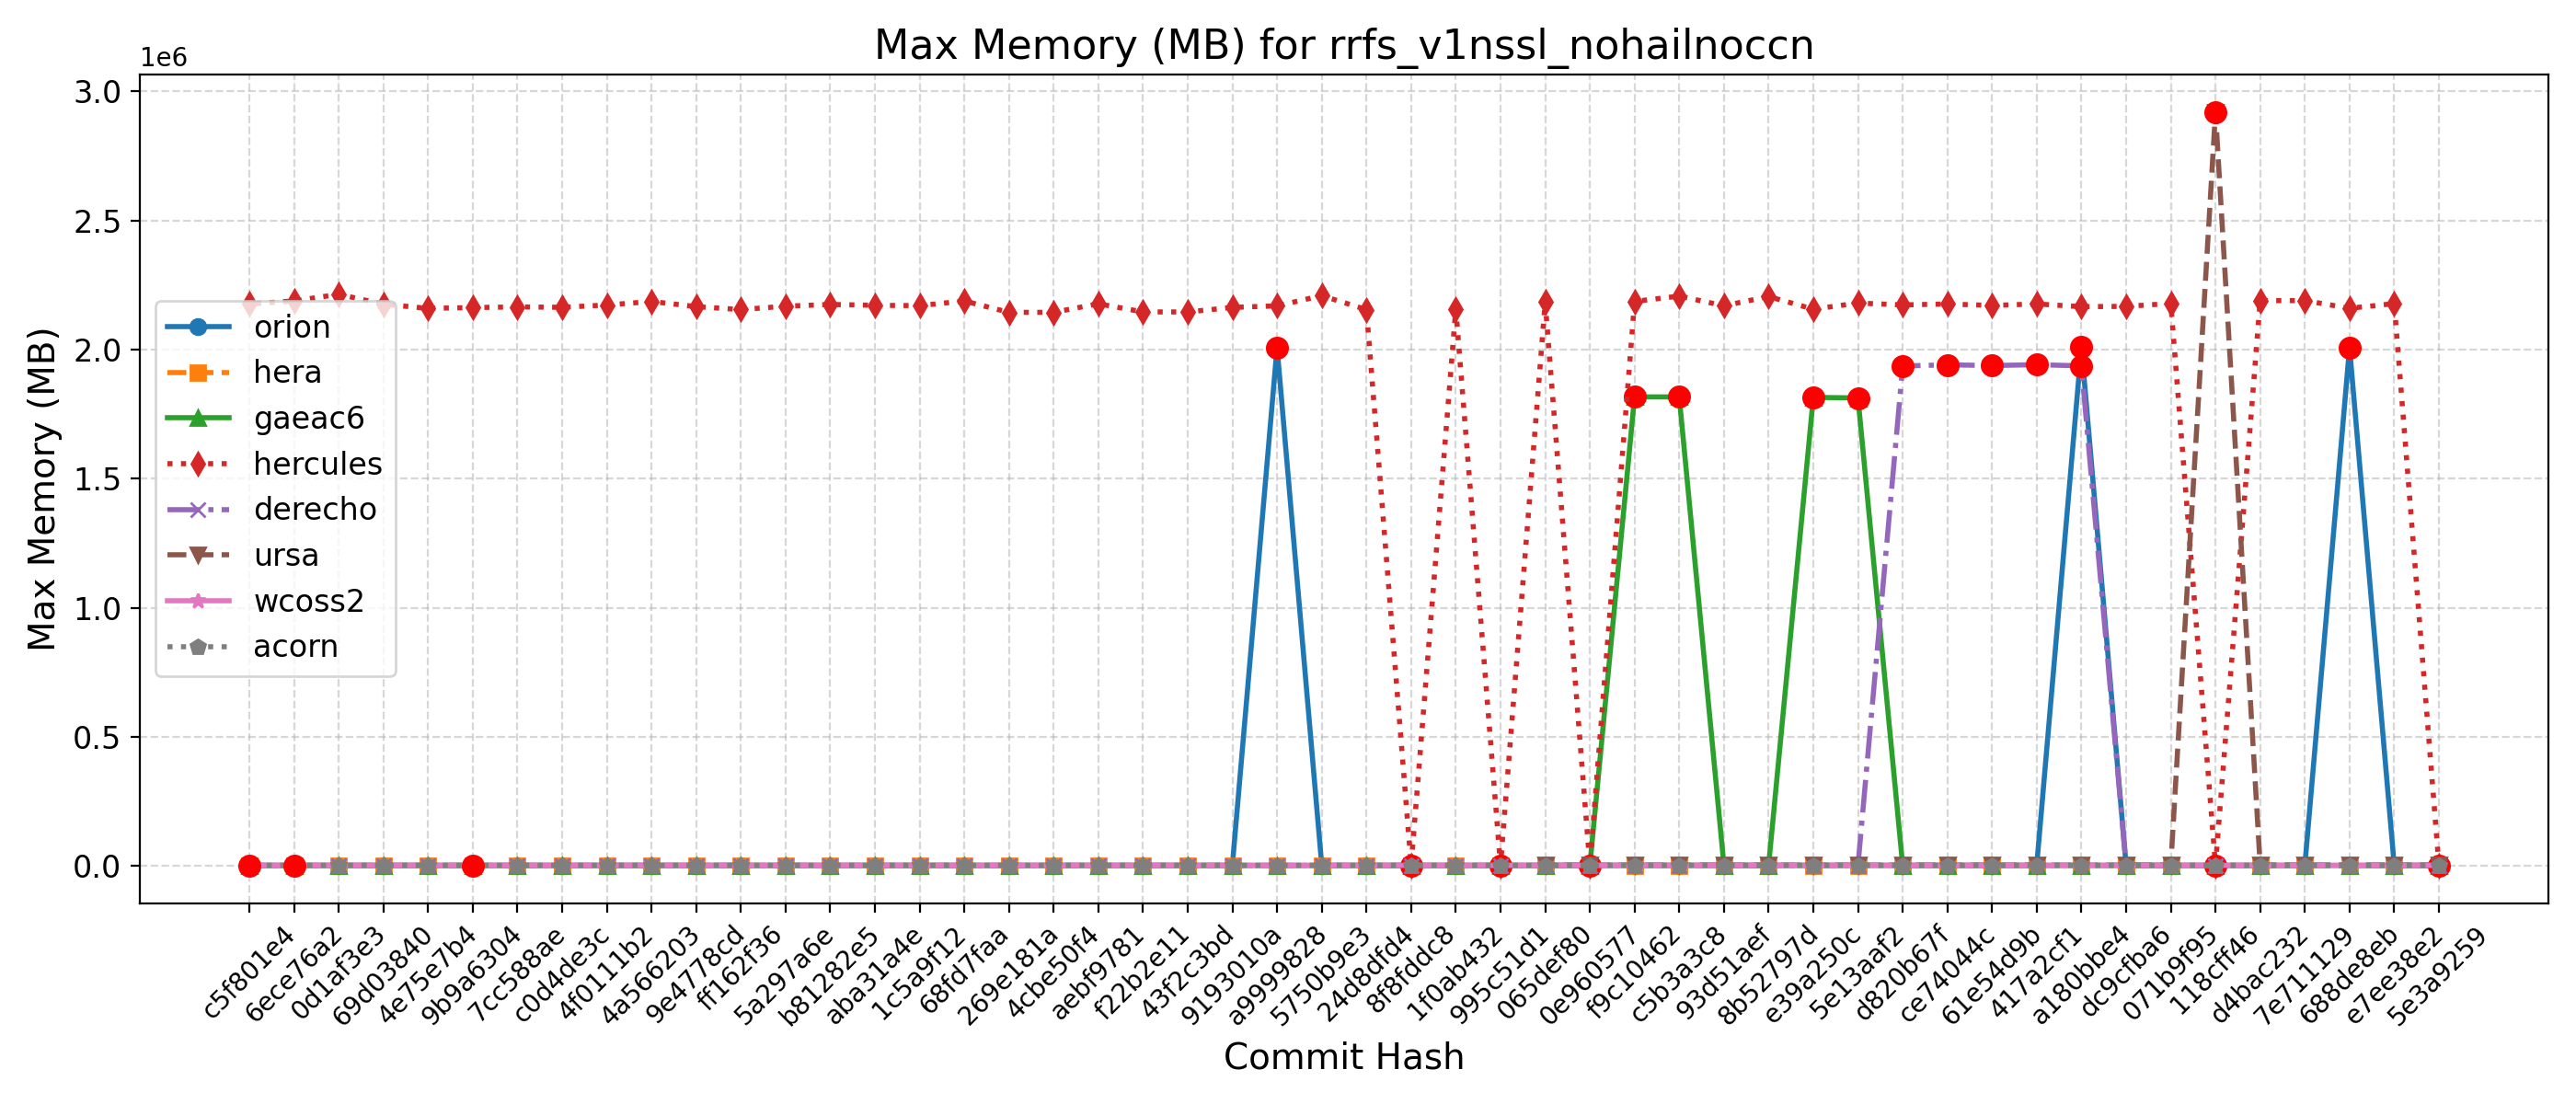

Source data for this figure (header and first rows):
Hash, Date, Message, orion, hera, gaeac6, hercules, derecho, ursa, wcoss2, acorn
5e3a9259, 2025-09-10, Introduce tuning parameter for convectiv…, 2021, 2174, 1813, 2196, 1936, 3073, 1960, 1966
e7ee38e2, 2025-09-08, Scale-aware 3DTKE EDMF and TTE-EDMF GFS …, 2013, 2179, 1816, 2177864, 1936, 2905, 1970, 1963
688de8eb, 2025-09-04, Fix default cdmbgwd settings (#2788), 2008264, 2181, 1813, 2160024, 1936, 2898, 1960, 1967
7e711129, 2025-09-02, Use container with spack stack 1.9.2 (#2…, 2018, 2184, 1811, 2189576, 1936, 2904, 1967, 1967
d4bac232, 2025-08-29, MPAS dycore + Atmosphere Generalization …, 2018, 2184, 1811, 2189576, 1936, 2904, 1967, 1967
118cff46, 2025-08-25, Add FV3 grid mask for regional domains t…, 2007, 2175, 1818, 2163, 1938, 2920624, 1968, 1965
071b9f95, 2025-08-22, Fix Restart IAU and Ultra-Low Reproducib…, 2008, 2182, 1815, 2178468, 1938, 2898, 1964, 1966
dc9cfba6, 2025-08-19, Update CICE through 2025-07 and switch t…, 2007, 2175, 1815, 2167292, 1937, 2913, 1961, 1962
a180bbe4, 2025-08-15, FV3: Fix Prate_avg and UPP call freq + F…, 2010084, 2183, 1812, 2166120, 1936808, 2912, 1961, 1966
417a2cf1, 2025-08-13, Fix conus13km tests restart and decompos…, 2013, 2177, 1816, 2176556, 1941356, 2902, 1969, 1965
61e54d9b, 2025-08-11, Add two-way ocean-wave coupling feature …, 2005, 2168, 1817, 2170844, 1937980, 2899, 1958, 1965
ce74044c, 2025-08-06, Create a user-friendly "process model" t…, 2011, 2176, 1814, 2176448, 1940912, 2899, 1958, 1966
d820b67f, 2025-08-01, Update GOCART to v2.4.3 (#2819), 2015, 2176, 1815, 2172900, 1936236, 2911, 1969, 1963
5e13aaf2, 2025-07-29, Update DATM meshes and switch to bilinea…, 2015, 2179, 1812644, 2180112, 1935, 2901, 1963, 1965
e39a250c, 2025-07-24, Update FV3 hash to include UPP ss192/Urs…, 2015, 2174, 1814668, 2156352, 1935, 2908, 1968, 1963
8b52797d, 2025-07-21, Combination of 2684,2707,2771 (MERRA2 3-…, 2011, 2176, 1816, 2205200, 1936, 2905, 1965, 1961
93d51aef, 2025-07-17, Exporting Canopy Variables from AQM to F…, 2012, 2177, 1815, 2169568, 1936, 2922, 1970, 1965
c5b3a3c8, 2025-07-14, GFDLMP-v3 and TEMPO MP microphysics (#25…, 2012, 2170, 1816448, 2207020, 1939, 2896, 1958, 1963
f9c10462, 2025-07-11, Combination of several CCPP-physics PRs …, 2017, 2181, 1816680, 2186552, 1934, 2920, 1964, 1963
0e960577, 2025-07-09, Combination #2777 (maintask writes CMEPS…, 2010, 2179, 1815, 2156, 1936, 2905, 1968, 1960
065def80, 2025-07-07, Port UFS-WM to Ursa (#2471), 2011, 2167, 1815, 2183524, 1937, 2899, 1957, 1963
995c51d1, 2025-07-03, Upgrade UFS-WM to spack-stack/1.9.2 (#26…, 2011, 2167, 1815, 2187, 1937, , 1957, 1963
1f0ab432, 2025-07-01, Reduce WW3 memory use (#2624), 2005, 2064, 1814, 2157620, 1948, , 1958, 1967
8f8fddc8, 2025-06-30, Bring in scale-aware 3DTKE related chang…, 2006, 2064, 1821, 2177, 1948, , 1954, 1966
24d8dfd4, 2025-06-26, Slight modification in orographic gravit…, 2019, 2063, 1817, 2154780, 1946, , 1953, 1964
5750b9e3, 2025-06-20, gcycle update (#2747), 2009, 2065, 1817, 2208680, 1948, , 1954, 1964
a9999828, 2025-06-12, Add a new parameter in dycore to control…, 2008640, 2062, 1816, 2169284, 1951, , 1953, 1963
9193010a, 2025-06-06, In Noah-MP, set zero for canopy liquid a…, 2005, 2047, 1814, 2163236, 1947, , 1954, 1965
43f2c3bd, 2025-06-04, Urgent Documentation Update for HSD Capa…, 2011, 2062, 1816, 2145728, 1947, , 1952, 1962
f22b2e11, 2025-06-02, Bug fix for surface roughness calculatio…, 2011, 2062, 1816, 2145728, 1947, , 1952, 1962
aebf9781, 2025-05-27, Fix bug to improve wave initialization b…, 2011, 2054, 1815, 2177344, 1948, , 1955, 1961
4cbe50f4, 2025-05-23, Add idealized, regional tropical cyclone…, 2010, 2045, 1815, 2144104, 1946, , 1957, 1966
269e181a, 2025-05-23, Add GFSv17 IAU restart tests without wav…, 2010, 2045, 1815, 2144104, 1946, , 1957, 1966
68fd7faa, 2025-05-15, Enable Hera, Hercules Gnu tests: cpld_de…, 2011, 2060, 1816, 2188192, 1947, , 1957, 1964
1c5a9f12, 2025-05-09, Add "ultra low" coupled configurations t…, 2011, 2055, 1816, 2170064, 1947, , 1957, 1964
aba31a4e, 2025-05-06, Resolve miscellaneous WM issues and upda…, 2009, 2050, 1817, 2171412, 1947, , 1951, 1963
b81282e5, 2025-05-05, Switch to vector remapping and bilinear …, 2009, 2050, 1817, 2174656, 1947, , 1951, 1963
5a297a6e, 2025-05-02, improve coupled model startup cost for w…, 2002, 2049, 1814, 2167992, 1946, , 1952, 1965
ff162f36, 2025-05-01, NSSL MP scheme updates + Stochastic Phys…, 2014, 2043, 1816, 2154848, 1946, , 1963, 1964
9e4778cd, 2025-04-25, Loosen restriction on optional arguments…, 2006, 2045, 1814, 2166316, 1948, , 1952, 1962
4a566203, 2025-04-23, CMake Atmosphere Dycore Generalization +…, 2011, 2047, 1816, 2186200, 1948, , 1958, 1962
4f0111b2, 2025-04-21, Add CMEPS log file at restart write; IAU…, 2010, 2052, 1815, 2172536, 1947, , 1957, 1962
c0d4de3c, 2025-04-18, Update mom6 to its main repository 20250…, 2012, 2045, 1815, 2163712, 1948, , 1966, 1963
7cc588ae, 2025-04-16, Add PIO configuration variables for CMEP…, 2002, 2068, 1813, 2165188, 1949, , 1956, 1964
9b9a6304, 2025-04-11, Memcheck fixes (#2655), 2007, 2059, 1817, 2162628, 1948, , 1966, 1959
4e75e7b4, 2025-04-10, Update upp submodule to the latest UPP (…, 2008, 2057, 1814, 2159500, 1947, , 1970, 1966
69d03840, 2025-04-07, Use ESMF Redist instead of Remap for FV3…, 2022, 2060, 1815, 2175916, 1949, , 1969, 1965
0d1af3e3, 2025-04-02, Convert GFS DDTs from blocked data struc…, 2010, 2077, 1815, 2214044, 1948, , 1969, 1965
6ece76a2, 2025-03-28, Update WW3  by merging develop  as of 20…, 2011, 2050, 1818, 2188148, 1949, , 1968, 1970
c5f801e4, 2025-03-27, Sync CDEPS and CMEPS to ESCOMP (#2664), 2011, 2058, 1819, 2176608, 1949, , 1968, 1969
